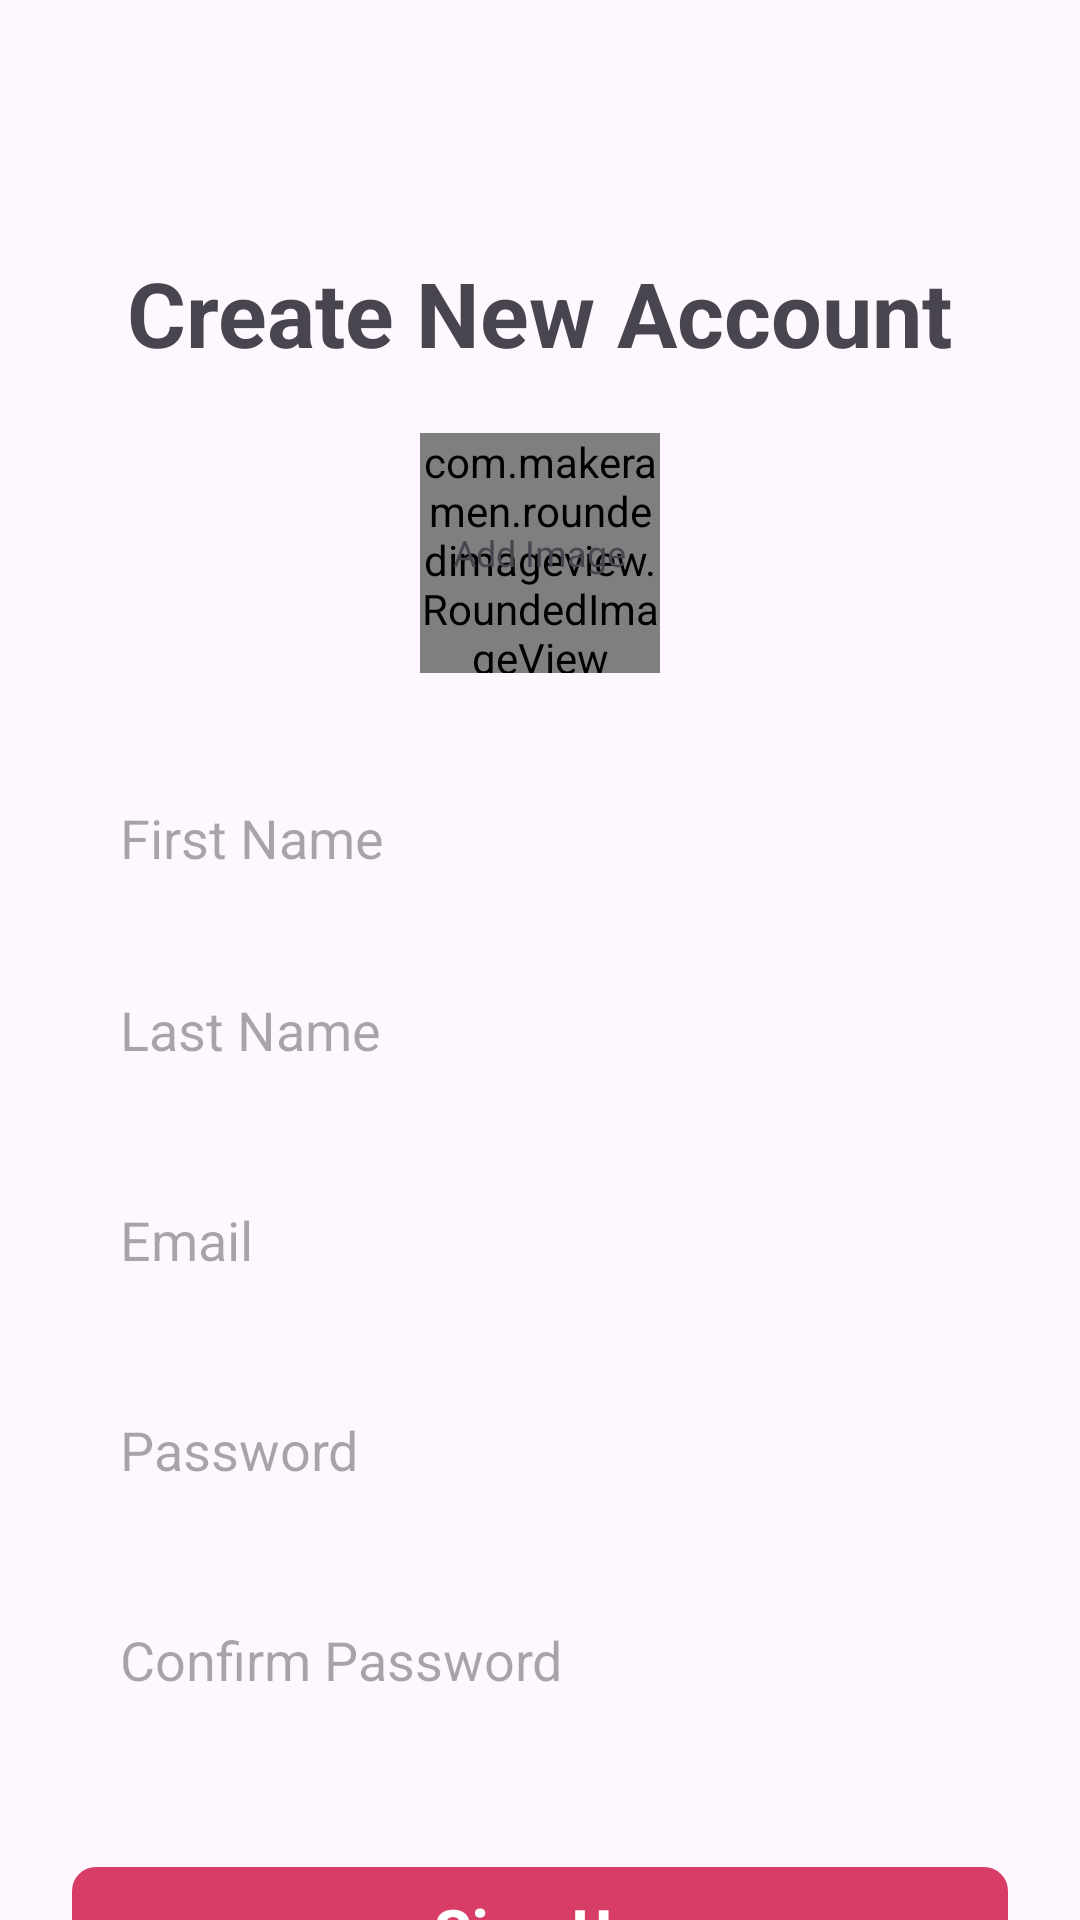

Produce the Android XML layout that renders to this screen, including the resource entries it uses.
<!-- AndroidManifest.xml: application theme Theme.CS460SignInSignOutLab4 -->
<!-- res/layout/activity_sign_up.xml -->
<?xml version="1.0" encoding="utf-8"?>
<ScrollView xmlns:android="http://schemas.android.com/apk/res/android"
    xmlns:app="http://schemas.android.com/apk/res-auto"
    xmlns:tools="http://schemas.android.com/tools"
    android:id="@+id/main"
    android:layout_width="match_parent"
    android:layout_height="match_parent"
    android:clipToPadding="false"
    android:overScrollMode="never"
    android:padding="24dp"
    android:scrollbars="none"
    tools:context=".activity.SignUpActivity">
    
    <LinearLayout
        android:layout_width="match_parent"
        android:layout_height="wrap_content"
        android:gravity="center_horizontal"
        android:orientation="vertical">

        <TextView
            android:layout_width="wrap_content"
            android:layout_height="wrap_content"
            android:layout_marginTop="60dp"
            android:text="@string/create_new_account"
            android:textColor="@color/primary"
            android:textSize="30sp"
            android:textStyle="bold"/>

        <FrameLayout
            android:id="@+id/layoutImage"
            android:layout_width="wrap_content"
            android:layout_height="wrap_content"
            android:layout_marginTop="20dp">

            <com.makeramen.roundedimageview.RoundedImageView
                android:id="@+id/imageProfile"
                android:layout_width="80dp"
                android:layout_height="80dp"
                android:background="@drawable/background_image"
                android:scaleType="centerCrop"
                app:riv_oval="true"/>

            <TextView
                android:id="@+id/textAddImage"
                android:layout_width="wrap_content"
                android:layout_height="wrap_content"
                android:layout_gravity="center"
                android:text="@string/add_image"
                android:textColor="@color/secondary_text"
                android:textSize="12sp"/>

        </FrameLayout>

        <EditText
            android:id="@+id/inputFirstName"
            android:layout_width="match_parent"
            android:layout_height="50dp"
            android:layout_marginTop="30dp"
            android:hint="@string/first_name"
            android:background="@drawable/background_input"
            android:imeOptions="actionNext"
            android:importantForAutofill="no"
            android:inputType="text"
            android:paddingStart="16dp"
            android:paddingEnd="16dp"
            android:textColor="@color/primary_text"
            android:textSize="18sp"/>

        <EditText
            android:id="@+id/inputLastName"
            android:layout_width="match_parent"
            android:layout_height="50dp"
            android:layout_marginTop="14dp"
            android:hint="@string/last_name"
            android:background="@drawable/background_input"
            android:imeOptions="actionNext"
            android:importantForAutofill="no"
            android:inputType="text"
            android:paddingStart="16dp"
            android:paddingEnd="16dp"
            android:textColor="@color/primary_text"
            android:textSize="18sp"/>

        <EditText
            android:id="@+id/inputEmail"
            android:layout_width="match_parent"
            android:layout_height="50dp"
            android:layout_marginTop="20dp"
            android:hint="@string/email"
            android:background="@drawable/background_input"
            android:imeOptions="actionNext"
            android:importantForAutofill="no"
            android:inputType="textEmailAddress"
            android:paddingStart="16dp"
            android:paddingEnd="16dp"
            android:textColor="@color/primary_text"
            android:textSize="18sp"/>

        <EditText
            android:id="@+id/inputPassword"
            android:layout_width="match_parent"
            android:layout_height="50dp"
            android:layout_marginTop="20dp"
            android:hint="@string/password"
            android:background="@drawable/background_input"
            android:imeOptions="actionNext"
            android:importantForAutofill="no"
            android:inputType="textPassword"
            android:paddingStart="16dp"
            android:paddingEnd="16dp"
            android:textAlignment="gravity"
            android:textColor="@color/primary_text"
            android:textSize="18sp"/>

        <EditText
            android:id="@+id/inputConfirmPassword"
            android:layout_width="match_parent"
            android:layout_height="50dp"
            android:layout_marginTop="20dp"
            android:hint="@string/confirm_password"
            android:background="@drawable/background_input"
            android:imeOptions="actionNext"
            android:importantForAutofill="no"
            android:inputType="textPassword"
            android:paddingStart="16dp"
            android:paddingEnd="16dp"
            android:textAlignment="gravity"
            android:textColor="@color/primary_text"
            android:textSize="18sp"/>

        <FrameLayout
            android:layout_width="match_parent"
            android:layout_height="wrap_content"
            android:layout_marginTop="20dp"
            android:animateLayoutChanges="true">

        <com.google.android.material.button.MaterialButton
            android:id="@+id/buttonSignUp"
            android:layout_width="match_parent"
            android:layout_height="50dp"
            android:layout_marginTop="20dp"
            android:text="@string/sign_up"
            android:textColor="@color/white"
            android:textSize="20sp"
            android:textStyle="bold"
            app:cornerRadius="8sp"/>

        <ProgressBar
            android:id="@+id/progressBar"
            android:layout_width="25dp"
            android:layout_height="25dp"
            android:layout_gravity="center"
            android:visibility="invisible"/>

        </FrameLayout>

        <TextView
            android:id="@+id/textSignIn"
            android:layout_width="wrap_content"
            android:layout_height="wrap_content"
            android:layout_marginTop="10dp"
            android:text="@string/sign_in"
            android:textColor="@color/primary"
            android:textSize="18sp"
            android:textStyle="bold"/>


    </LinearLayout>

</ScrollView>
<!-- resources referenced by this layout -->
<resources>
  <string name="add_image">Add Image</string>
  <string name="confirm_password">Confirm Password</string>
  <string name="create_new_account">Create New Account</string>
  <string name="email">Email</string>
  <string name="first_name">First Name</string>
  <string name="last_name">Last Name</string>
  <string name="password">Password</string>
  <string name="sign_in">Sign in</string>
  <string name="sign_up">Sign Up</string>
  <style name="Theme.CS460SignInSignOutLab4" parent="Base.Theme.CS460SignInSignOutLab4" />
  <style name="Base.Theme.CS460SignInSignOutLab4" parent="Theme.Material3.DayNight.NoActionBar">
          
          <item name="colorPrimary">#FFD83D68</item>
          <item name="android:statusBarColor">#FFD83D68</item>
          
      </style>
  <!-- not gathered from this repository: default colours our renderer supplied (Android Studio template values) -->
  <color name="white">#FFFFFFFF</color>
</resources>
